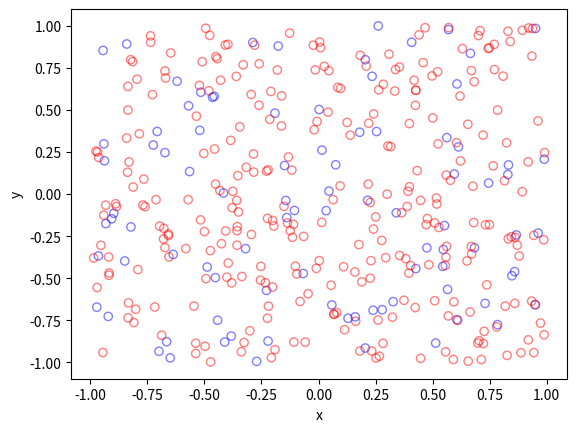

The matplotlib source for this figure:
import numpy as np 
import matplotlib.pyplot as plt
 
# Simulate window and get area
x_min=-1
x_max=1
y_min=-1
y_max=1
x_delta = x_max-x_min
y_delta = y_max-y_min # rectangle dimensions
area = x_delta*y_delta
 
# Point process parameters
lambda_pp = 100 # intensity (ie mean density) of the Poisson process
 
# Thinning probability
p = 0.25
 
# Simulate a Poisson point process
n_points = np.random.poisson(lambda_pp*area) # Poisson number of points
xx = np.random.uniform(0,x_delta,((n_points,1)))+x_min #x coordinates of Poisson points
yy = np.random.uniform(0,y_delta,((n_points,1)))+y_min #y coordinates of Poisson points
 
# Generate Bernoulli variables for thinning
boolean_thinned = np.random.uniform(0,1,((n_points,1)))>p # points to be thinned
boolean_kept =~ boolean_thinned # points to be retained
 
# x/y locations of thinned points
xx_thinned = xx[boolean_thinned]
yy_thinned = yy[boolean_thinned]
# x/y locations of retained points
xx_kept = xx[boolean_kept]
yy_kept = yy[boolean_kept]
 
# Plotting
plt.scatter(xx_kept,yy_kept, edgecolor='b', facecolor='none', alpha=0.5 )
plt.scatter(xx_thinned,yy_thinned, edgecolor='r', facecolor='none', alpha=0.5 )
plt.xlabel("x"); plt.ylabel("y")
plt.show()